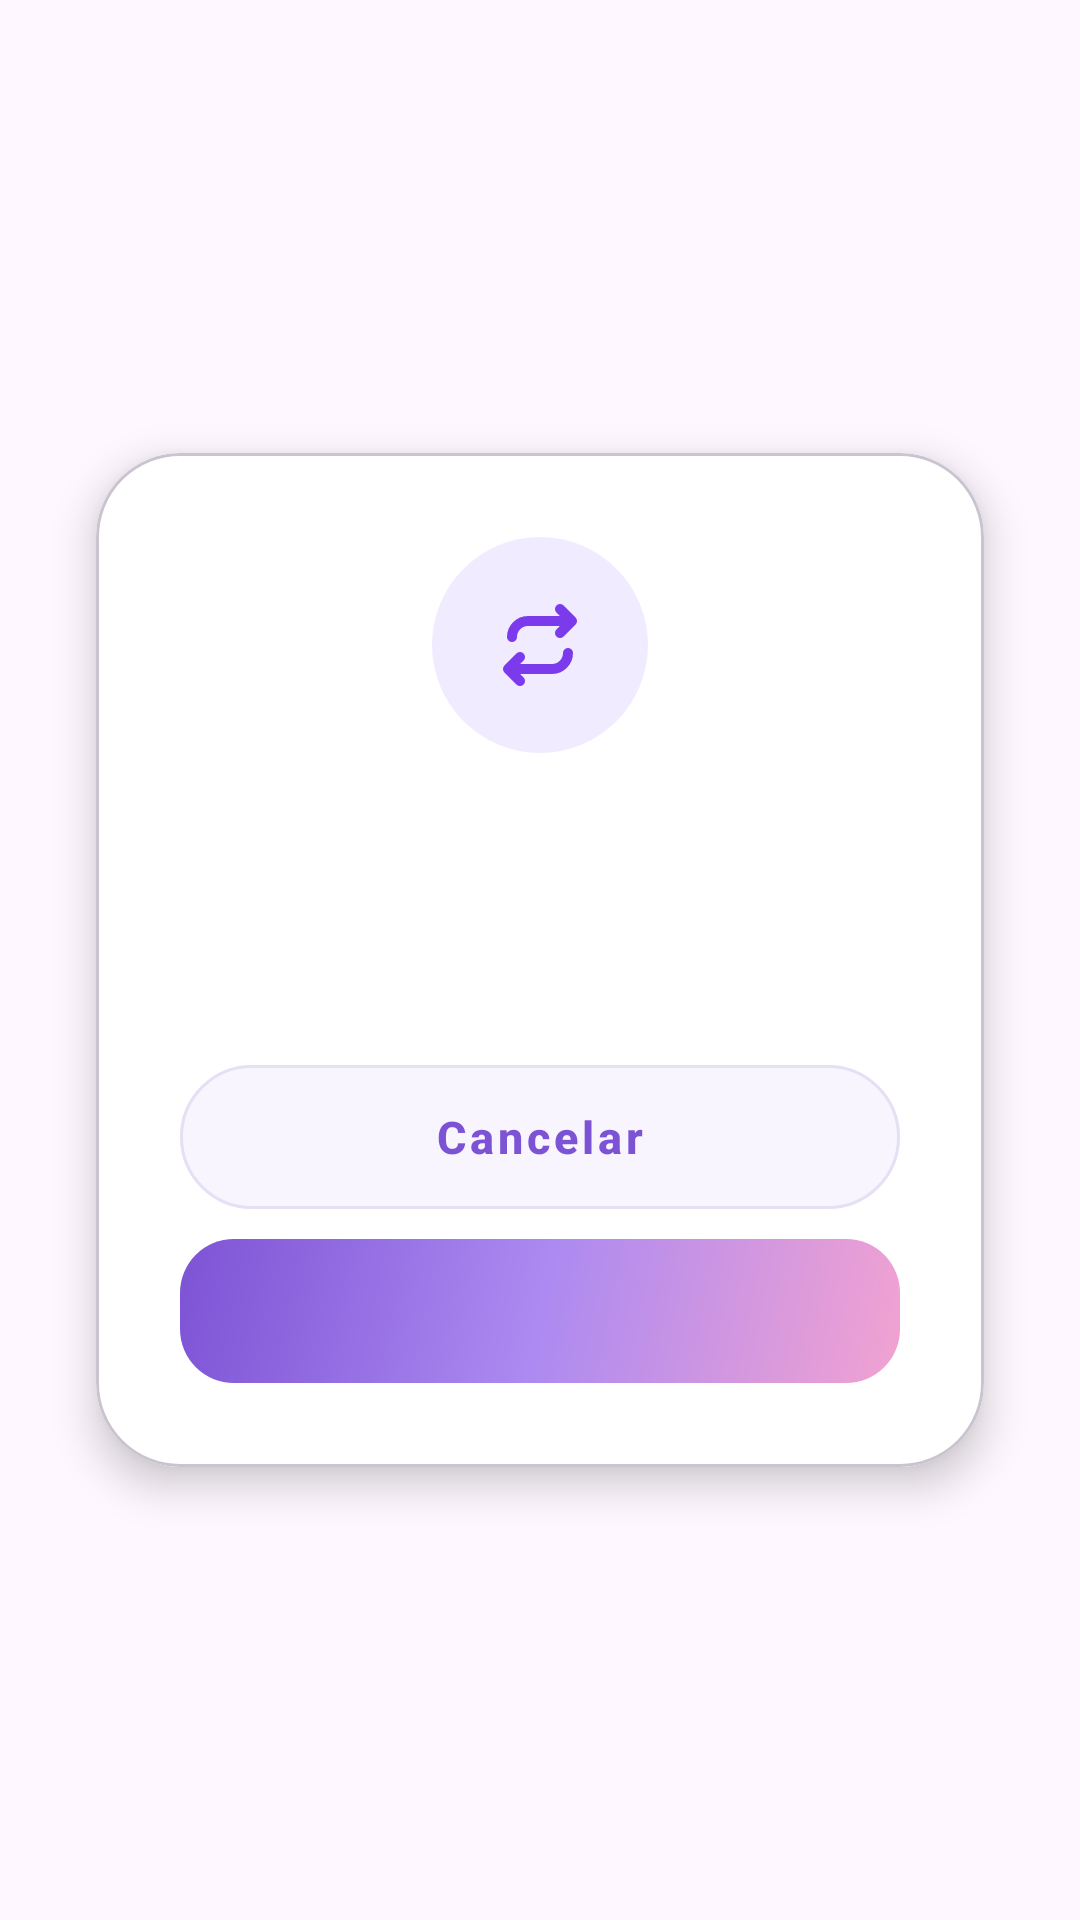

Here is an Android app screen rendered from its layout file. Give the layout XML and the strings, colors and styles it references.
<!-- AndroidManifest.xml: application theme Theme.GestaoHorariosEnfermagemMobile -->
<!-- res/layout/dialog_confirm_swap_action.xml -->
<?xml version="1.0" encoding="utf-8"?>
<FrameLayout xmlns:android="http://schemas.android.com/apk/res/android"
    xmlns:app="http://schemas.android.com/apk/res-auto"
    android:layout_width="match_parent"
    android:layout_height="match_parent">

    <com.google.android.material.card.MaterialCardView
        android:layout_width="match_parent"
        android:layout_height="wrap_content"
        android:layout_margin="32dp"
        android:layout_gravity="center"
        app:cardCornerRadius="28dp"
        app:cardElevation="8dp"
        app:cardBackgroundColor="@color/white">

        <LinearLayout
            android:layout_width="match_parent"
            android:layout_height="wrap_content"
            android:orientation="vertical"
            android:padding="28dp"
            android:gravity="center">

            
            <FrameLayout
                android:layout_width="72dp"
                android:layout_height="72dp"
                android:layout_marginBottom="20dp">
                <View
                    android:layout_width="match_parent"
                    android:layout_height="match_parent"
                    android:background="@drawable/bg_swap_action_icon_circle" />
                <ImageView
                    android:layout_width="32dp"
                    android:layout_height="32dp"
                    android:layout_gravity="center"
                    android:src="@drawable/ic_shift_swaps"
                    app:tint="#7C3AED" />
            </FrameLayout>

            <TextView
                android:id="@+id/tv_dialog_title"
                android:layout_width="wrap_content"
                android:layout_height="wrap_content"
                android:textColor="@color/text_primary"
                android:textSize="20sp"
                android:textStyle="bold"
                android:gravity="center"
                android:layout_marginBottom="10dp" />

            <TextView
                android:id="@+id/tv_dialog_message"
                android:layout_width="wrap_content"
                android:layout_height="wrap_content"
                android:textColor="@color/text_muted"
                android:textSize="14sp"
                android:gravity="center"
                android:lineSpacingExtra="4dp"
                android:layout_marginBottom="28dp" />

            <LinearLayout
                android:layout_width="match_parent"
                android:layout_height="wrap_content"
                android:orientation="vertical">

                <com.google.android.material.button.MaterialButton
                    android:id="@+id/btn_cancel"
                    android:layout_width="match_parent"
                    android:layout_height="48dp"
                    android:layout_marginBottom="10dp"
                    android:text="@string/cancel"
                    android:textAllCaps="false"
                    android:textColor="@color/primary_strong"
                    android:textSize="15sp"
                    android:textStyle="bold"
                    android:insetTop="0dp"
                    android:insetBottom="0dp"
                    android:backgroundTint="#F8F5FF"
                    app:strokeColor="#E6E0F5"
                    app:strokeWidth="1dp"
                    app:cornerRadius="28dp"
                    style="@style/Widget.MaterialComponents.Button.UnelevatedButton" />

                <com.google.android.material.button.MaterialButton
                    android:id="@+id/btn_confirm_action"
                    android:layout_width="match_parent"
                    android:layout_height="48dp"
                    android:textAllCaps="false"
                    android:textColor="@color/white"
                    android:textSize="15sp"
                    android:textStyle="bold"
                    android:insetTop="0dp"
                    android:insetBottom="0dp"
                    app:backgroundTint="@null"
                    android:background="@drawable/btn_login_gradient"
                    app:cornerRadius="28dp"
                    style="@style/Widget.MaterialComponents.Button.UnelevatedButton" />

            </LinearLayout>
        </LinearLayout>
    </com.google.android.material.card.MaterialCardView>
</FrameLayout>
<!-- resources referenced by this layout -->
<resources>
  <color name="primary_strong">#7D53D5</color>
  <color name="text_muted">#735E97</color>
  <color name="text_primary">#432C68</color>
  <color name="white">#FFFFFF</color>
  <!-- drawable bg_swap_action_icon_circle (drawable) -->
  <?xml version="1.0" encoding="utf-8"?>
  <shape xmlns:android="http://schemas.android.com/apk/res/android"
      android:shape="oval">
      <solid android:color="#F0EBFF" />
  </shape>
  <!-- drawable btn_login_gradient (drawable) -->
  <?xml version="1.0" encoding="utf-8"?>
  <shape xmlns:android="http://schemas.android.com/apk/res/android"><gradient
      android:startColor="@color/accent_pink"
      android:centerColor="@color/primary_purple"
      android:endColor="@color/primary_strong"
      android:angle="135" />
      <corners android:radius="18dp" />
  
  </shape>
  <!-- drawable ic_shift_swaps (drawable) -->
  <?xml version="1.0" encoding="utf-8"?>
  <vector xmlns:android="http://schemas.android.com/apk/res/android"
      android:width="24dp"
      android:height="24dp"
      android:viewportWidth="24"
      android:viewportHeight="24">
      <path
          android:fillColor="#00000000"
          android:strokeColor="#FFFFFF"
          android:strokeWidth="2.5"
          android:strokeLineCap="round"
          android:strokeLineJoin="round"
          android:pathData="M5,10c0,-2.21 1.79,-4 4,-4h11 M17,3l3,3l-3,3 M19,14c0,2.21 -1.79,4 -4,4H4 M7,21l-3,-3l3,-3"/>
  </vector>
  <string name="cancel">Cancelar</string>
  <style name="Theme.GestaoHorariosEnfermagemMobile" parent="Base.Theme.GestaoHorariosEnfermagemMobile" />
  <color name="accent_pink">#F2A2D1</color>
  <color name="primary_purple">#AC8AF1</color>
  <style name="Base.Theme.GestaoHorariosEnfermagemMobile" parent="Theme.Material3.DayNight.NoActionBar">
          
          
      </style>
</resources>
